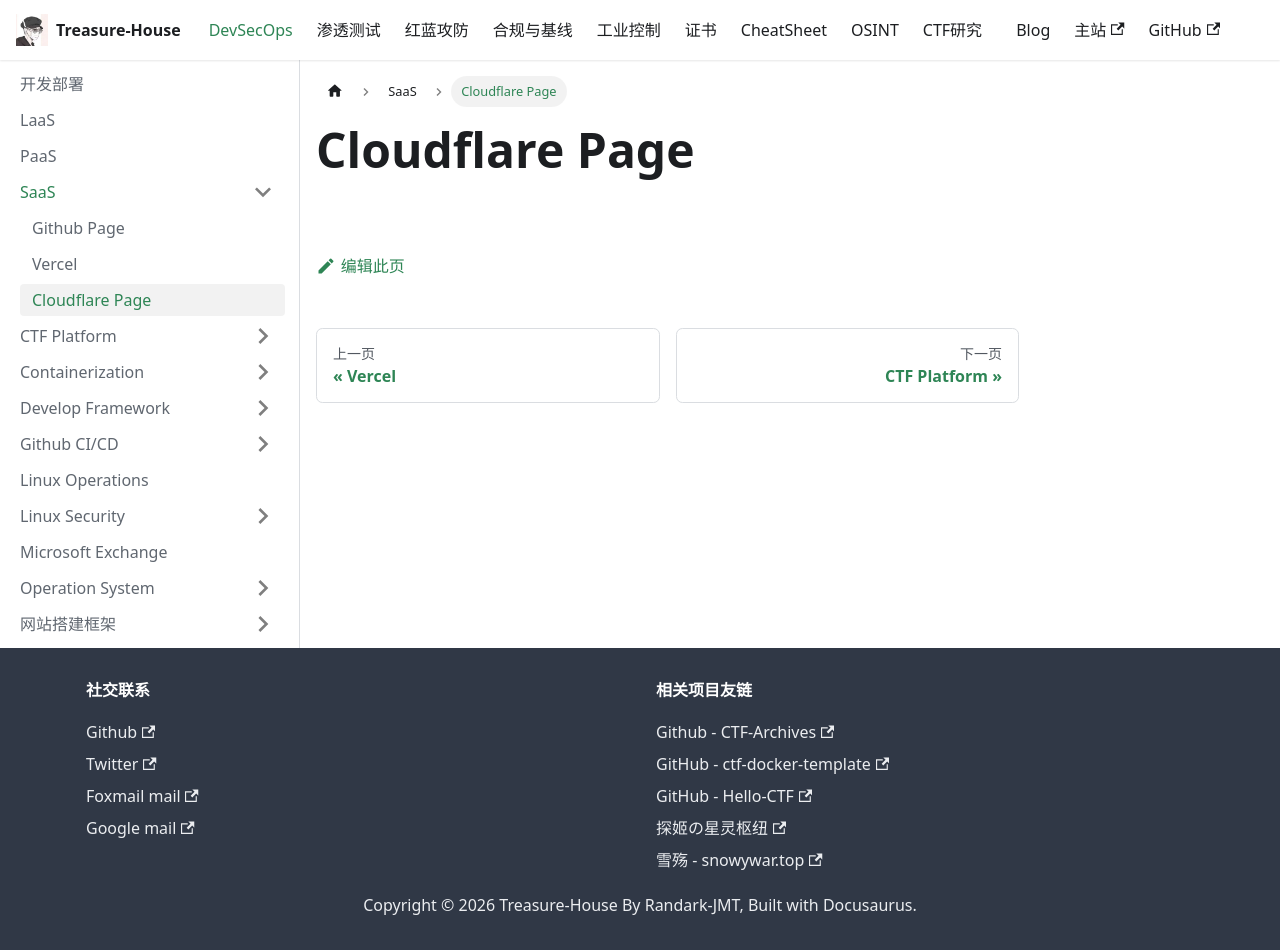

repository: Randark-JMT/Treasure-House · page: docs/DevSecOps/SaaS/Cloudflare-Page/index.html · generator: docusaurus

---
sidebar_position: 2
sidebar_label: Cloudflare Page
sidebar_class_name: green
---

# Cloudflare Page
